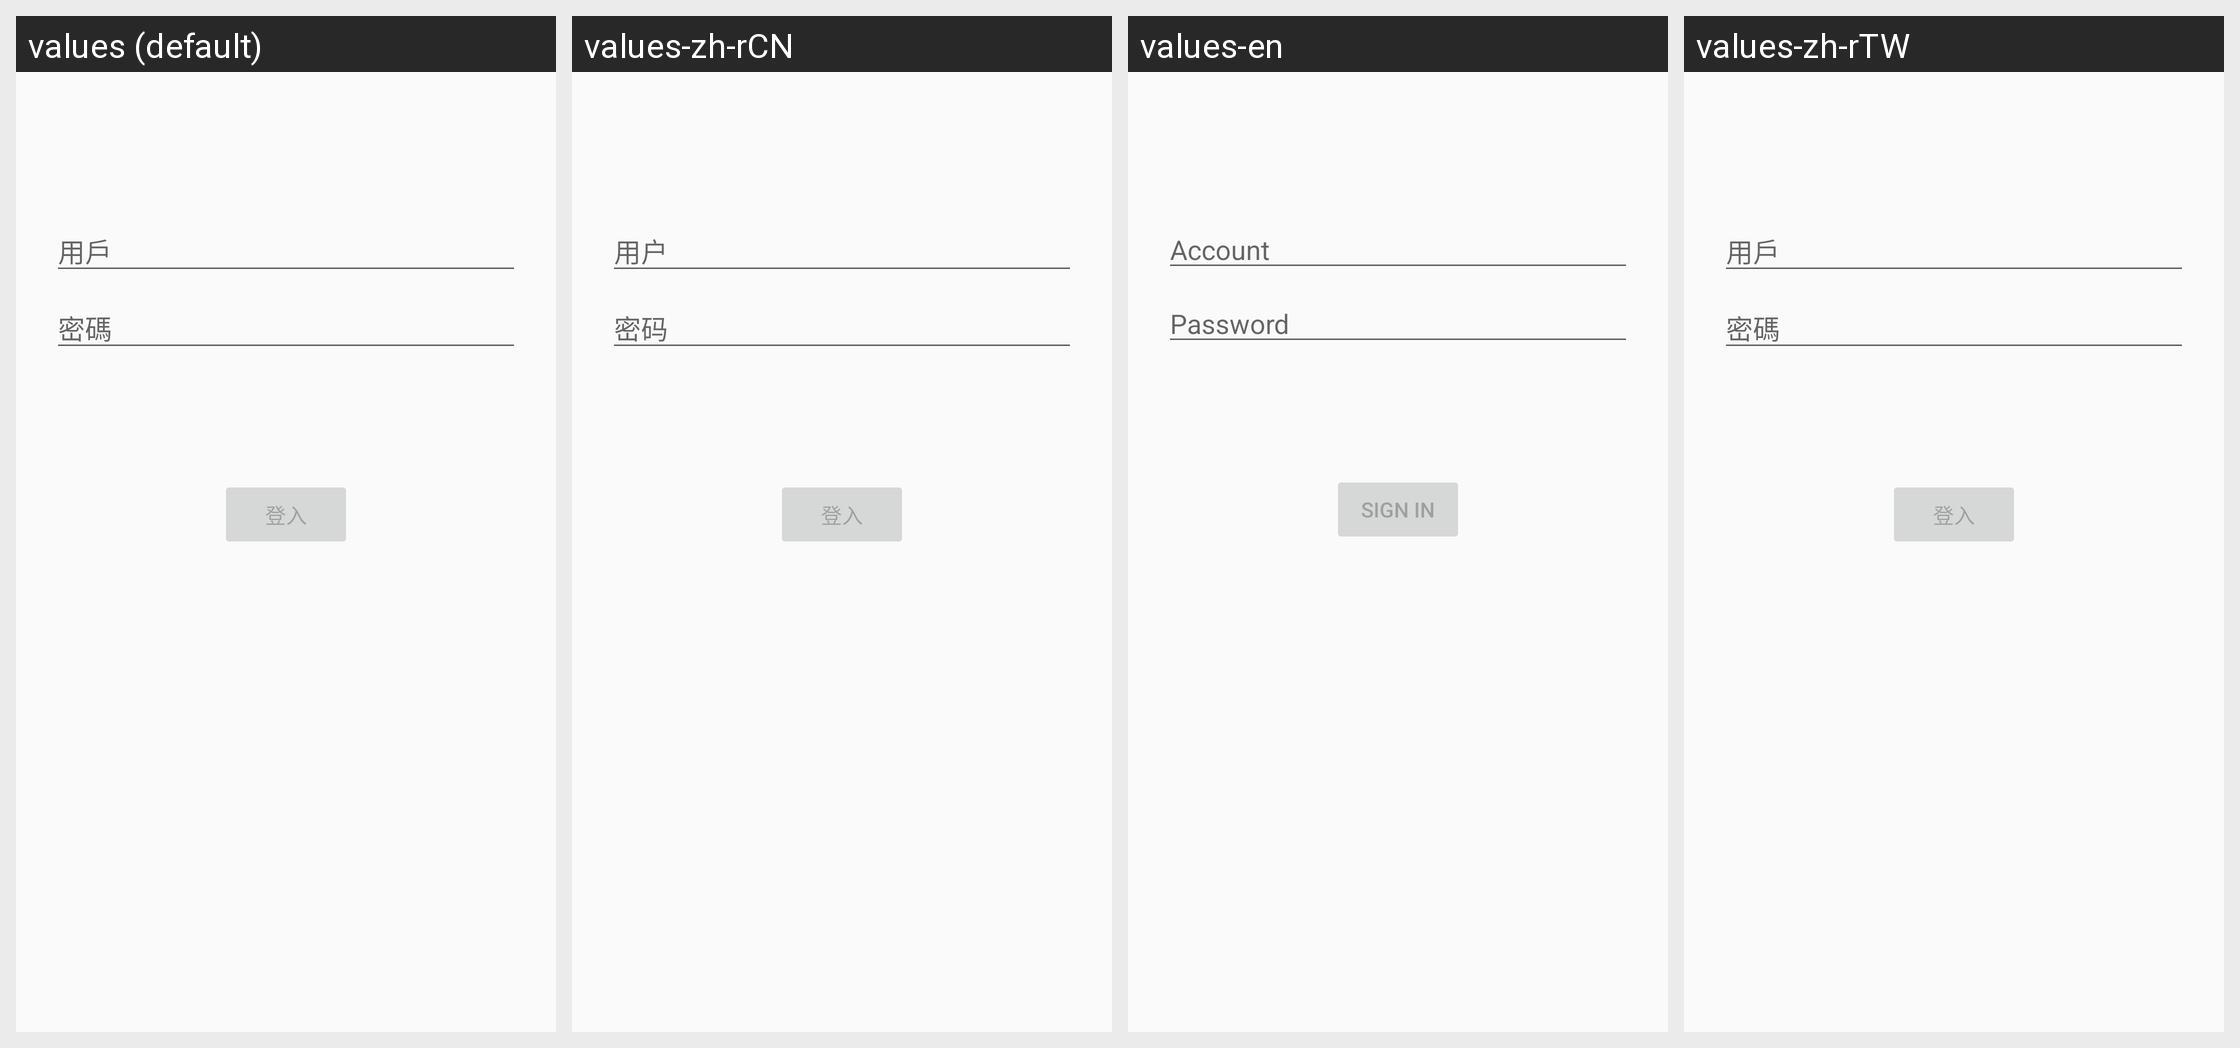

The same Android screen rendered under several of its app's locales, left to right. List the strings drawn on it with the default value and each locale's translation.
Android screen res/layout/activity_login.xml rendered under 4 locales, left to right: values (default), values-zh-rCN, values-en, values-zh-rTW. Device: Nexus 5 (rendered at 1080×1920; each locale shown at half size, 540×960, under a caption strip naming it); theme Theme.AppCompat.Light.NoActionBar.
Strings drawn on this screen, with the default value and each locale's value (text and hints the layout hard-codes, and strings that could not be matched under every locale, appear in the picture but are not listed):

prompt_email
  values: 用戶
  values-zh-rCN: 用户
  values-en: Account
  values-zh-rTW: 用戶

prompt_password
  values: 密碼
  values-zh-rCN: 密码
  values-en: Password
  values-zh-rTW: 密碼

action_sign_in
  values: 登入
  values-zh-rCN: 登入
  values-en: Sign in
  values-zh-rTW: 登入
